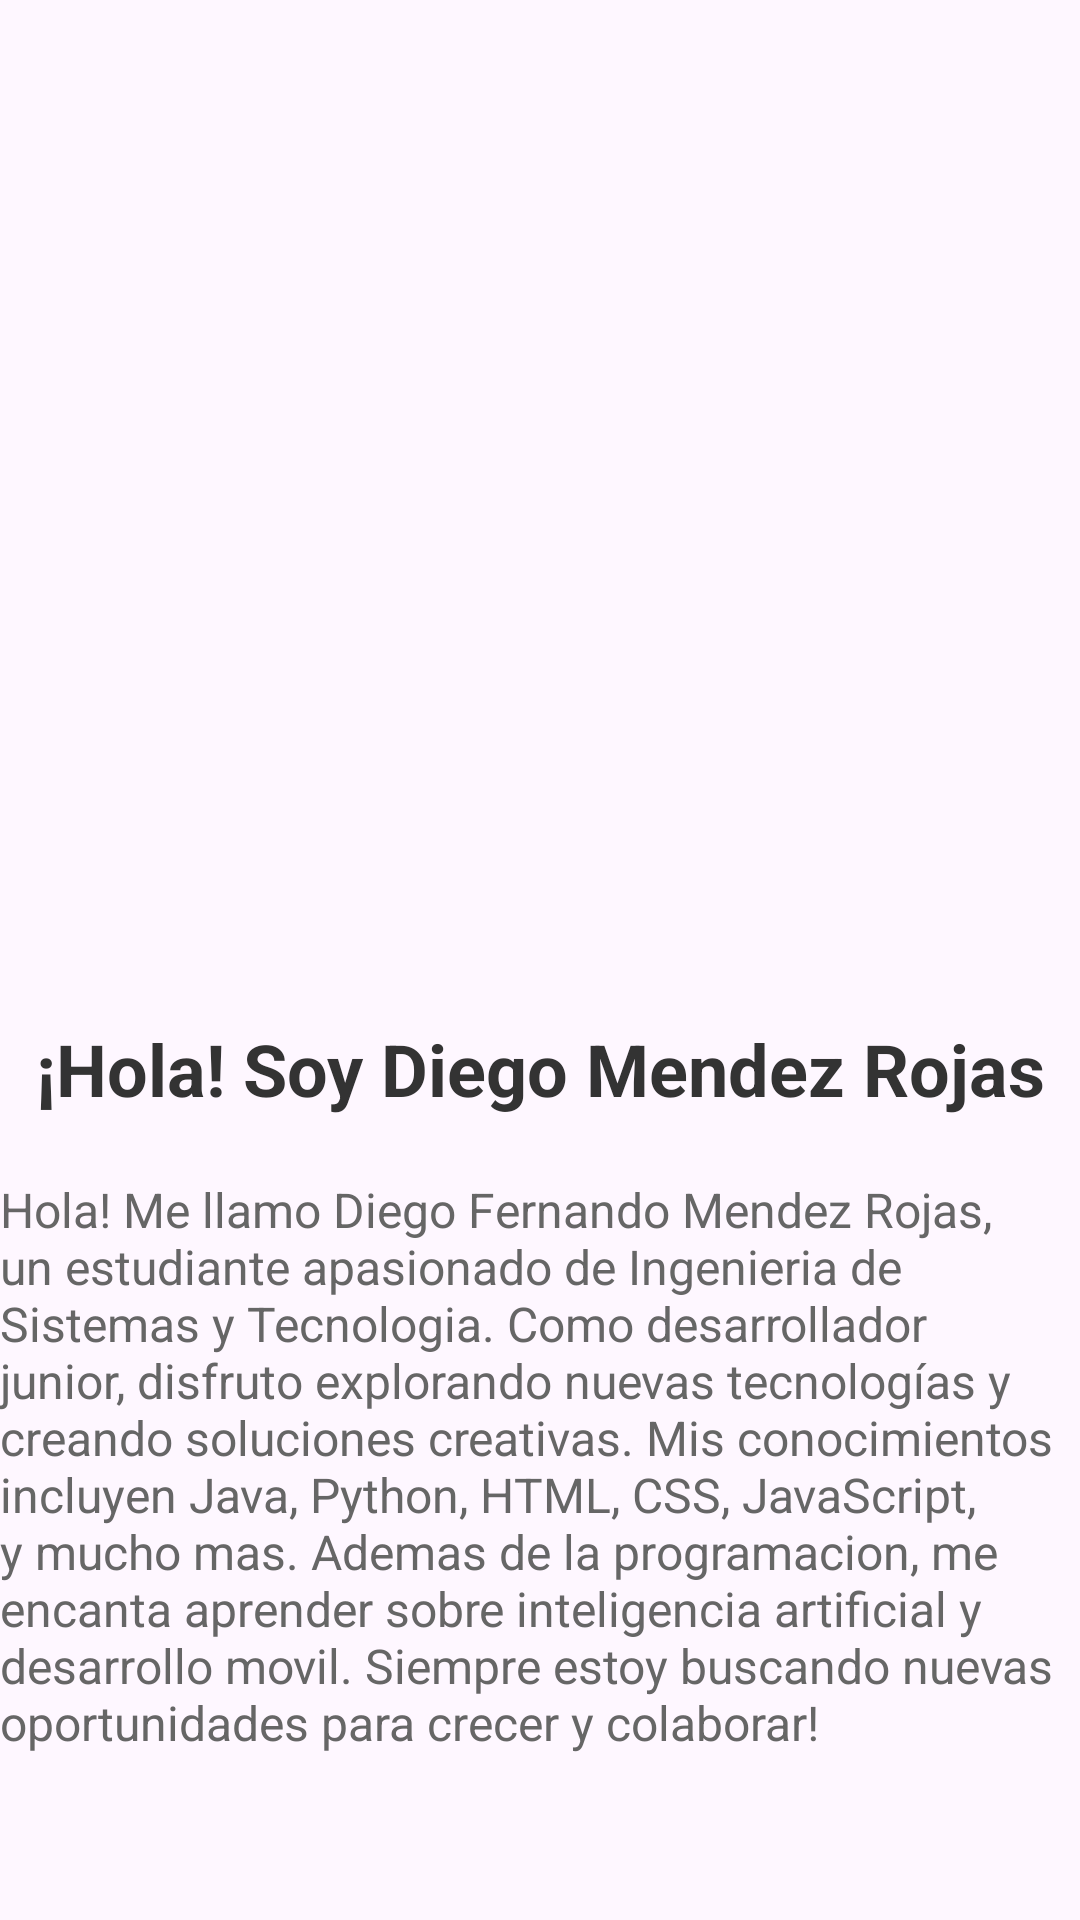

Layout XML and referenced resources for this Android screen:
<!-- AndroidManifest.xml: application theme Theme.COLPAZAPP -->
<!-- res/layout/activity_our.xml -->
<?xml version="1.0" encoding="utf-8"?>
<LinearLayout xmlns:android="http://schemas.android.com/apk/res/android"
    xmlns:app="http://schemas.android.com/apk/res-auto"
    xmlns:tools="http://schemas.android.com/tools"
    android:layout_width="match_parent"
    android:layout_height="match_parent"
    android:orientation="vertical"
    tools:context=".activitys.OurActivity">

    <ImageView
        android:id="@+id/imgVPhoto"
        android:layout_width="300sp"
        android:layout_height="300sp"
        android:layout_gravity="center"
        android:layout_marginTop="20sp"
        android:scaleType="center" />

    <TextView
        android:id="@+id/txtViewTitlePhoto"
        android:layout_width="wrap_content"
        android:layout_height="wrap_content"
        android:layout_gravity="center_horizontal"
        android:layout_marginTop="20dp"
        android:text="¡Hola! Soy Diego Mendez Rojas"
        android:textSize="24sp"
        android:textStyle="bold"
        android:gravity="center"
        android:textColor="#333333" />

    <TextView
        android:id="@+id/txtViewDescription"
        android:layout_width="wrap_content"
        android:layout_height="wrap_content"
        android:layout_gravity="center_horizontal"
        android:layout_marginTop="20dp"
        android:text="@string/about_me"
        android:textSize="16sp"
        android:textColor="#666666" />

</LinearLayout>
<!-- resources referenced by this layout -->
<resources>
  <string name="about_me">Hola! Me llamo Diego Fernando Mendez Rojas, un estudiante apasionado de Ingenieria de Sistemas y Tecnologia. Como desarrollador junior, disfruto explorando nuevas tecnologías y creando soluciones creativas. Mis conocimientos incluyen Java, Python, HTML, CSS, JavaScript, y mucho mas. Ademas de la programacion, me encanta aprender sobre inteligencia artificial y desarrollo movil. Siempre estoy buscando nuevas oportunidades para crecer y colaborar!</string>
  <style name="Theme.COLPAZAPP" parent="Base.Theme.COLPAZAPP" />
  <style name="Base.Theme.COLPAZAPP" parent="Theme.Material3.DayNight">
          
          
          <item name="actionBarSize">@dimen/custom_actionBar</item>
      </style>
  <dimen name="custom_actionBar">40dp</dimen>
</resources>
